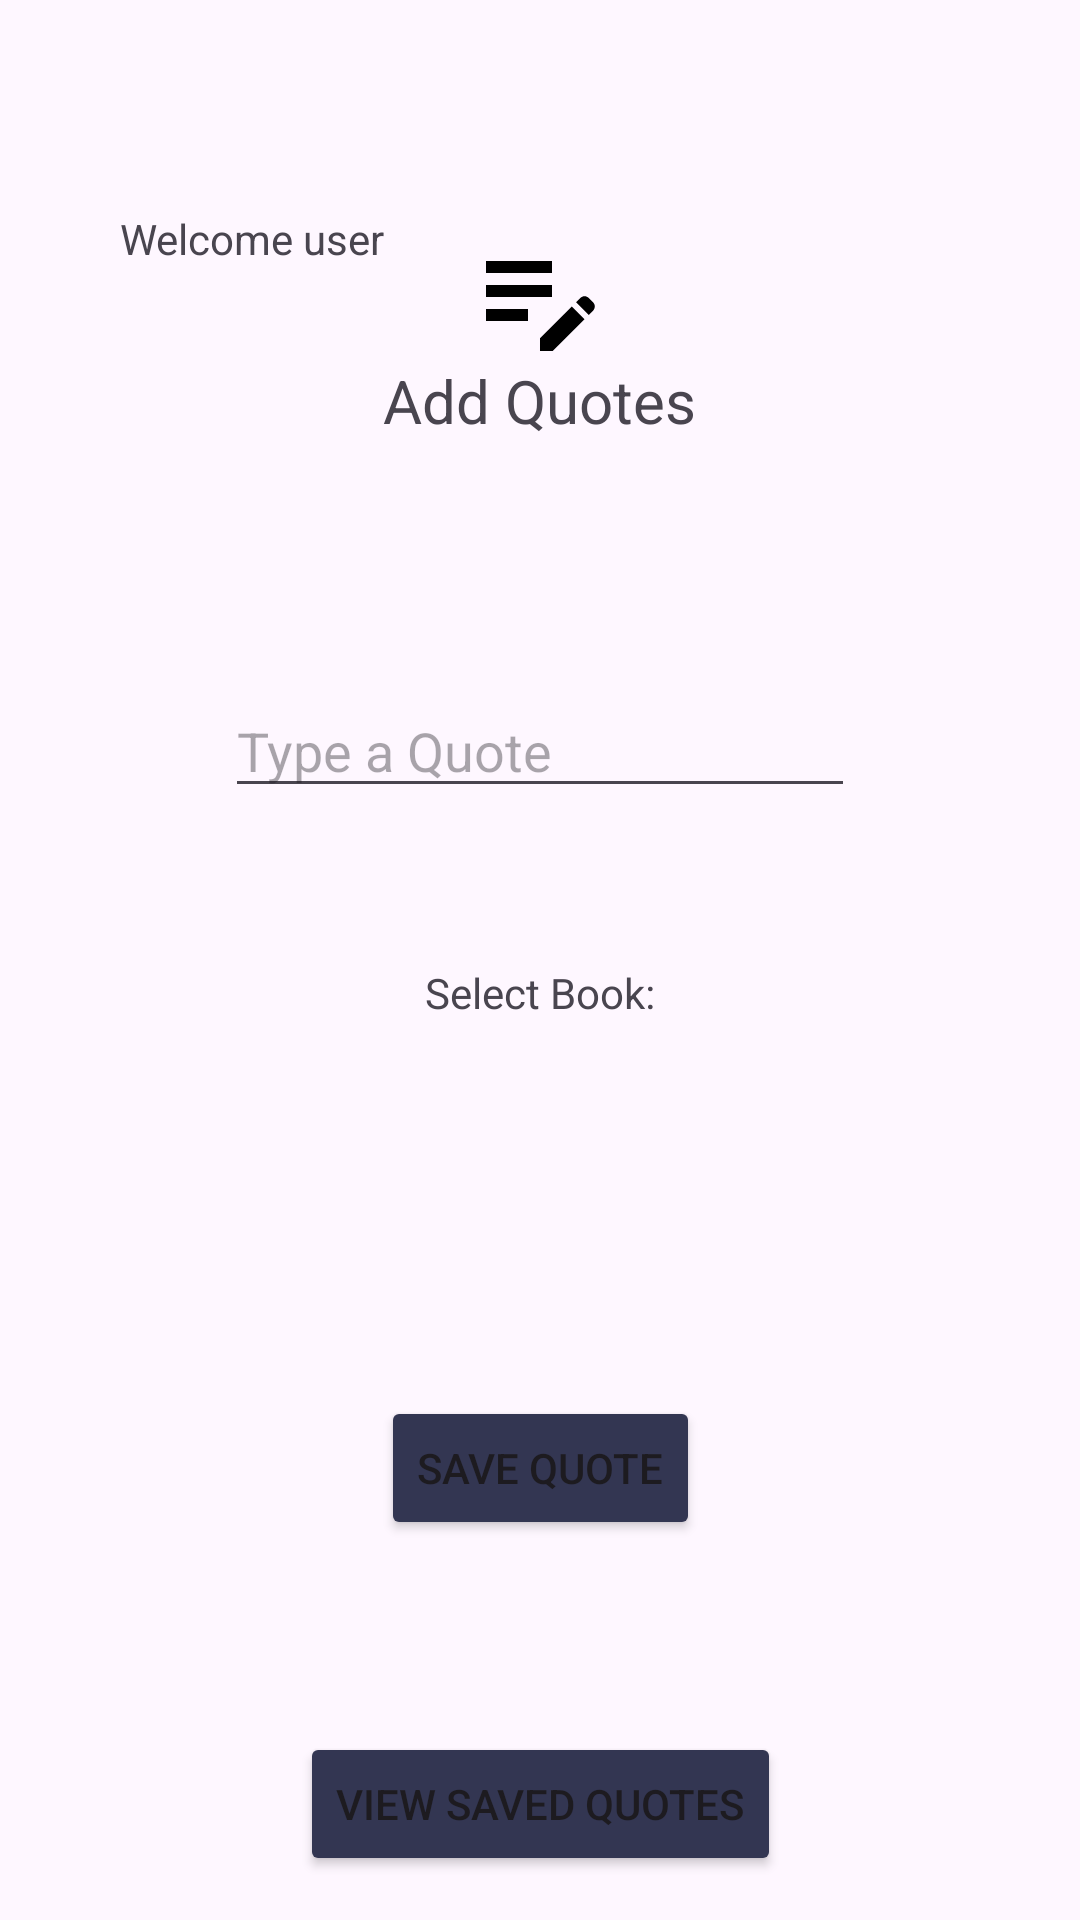

Write the Android layout XML for this screen, with the resource values it uses.
<!-- AndroidManifest.xml: application theme Theme.ReadingBox_154479 -->
<!-- res/layout/fragment_quotes.xml -->
<?xml version="1.0" encoding="utf-8"?>
<FrameLayout xmlns:android="http://schemas.android.com/apk/res/android"
    xmlns:app="http://schemas.android.com/apk/res-auto"
    xmlns:tools="http://schemas.android.com/tools"
    android:layout_width="match_parent"
    android:layout_height="match_parent"
    tools:context=".QuotesFragment">

    <TextView
        android:id="@+id/TextUserWelcome"
        android:layout_width="wrap_content"
        android:layout_height="wrap_content"

        android:layout_marginStart="40dp"
        android:layout_marginTop="70dp"
        android:text="Welcome user"
        android:textAlignment="viewStart" />

    <TextView
        android:id="@+id/textAddQuotes"
        android:layout_width="wrap_content"
        android:layout_height="wrap_content"
        android:layout_gravity="center_horizontal"
        android:layout_marginTop="120dp"
        android:text="Add Quotes"
        android:textSize="20sp" />

    <androidx.constraintlayout.widget.ConstraintLayout
        android:layout_width="match_parent"
        android:layout_height="match_parent">

        <EditText
            android:id="@+id/textContentQ"
            android:layout_width="wrap_content"
            android:layout_height="wrap_content"
            android:layout_marginStart="32dp"
            android:layout_marginTop="228dp"
            android:layout_marginEnd="32dp"
            android:ems="10"
            android:gravity="start|top"
            android:hint="Type a Quote"
            android:inputType="textMultiLine"
            app:layout_constraintEnd_toEndOf="parent"
            app:layout_constraintHorizontal_bias="0.5"
            app:layout_constraintStart_toStartOf="parent"
            app:layout_constraintTop_toTopOf="parent" />

        <Button
            android:id="@+id/buttonAddQuote"
            android:layout_width="wrap_content"
            android:layout_height="wrap_content"
            android:layout_marginTop="196dp"
            android:backgroundTint="@color/dark_blue"
            android:text="Save Quote"
            app:layout_constraintEnd_toEndOf="parent"
            app:layout_constraintHorizontal_bias="0.5"
            app:layout_constraintStart_toStartOf="parent"
            app:layout_constraintTop_toBottomOf="@+id/textContentQ" />

        <Spinner
            android:id="@+id/spinnerBooks"
            android:layout_width="wrap_content"
            android:layout_height="wrap_content"
            android:layout_marginTop="84dp"
            android:background="@drawable/oblong_shape"
            android:gravity="center"
            android:spinnerMode="dropdown"
            app:layout_constraintEnd_toEndOf="parent"
            app:layout_constraintHorizontal_bias="0.5"
            app:layout_constraintStart_toStartOf="parent"
            app:layout_constraintTop_toBottomOf="@+id/textContentQ" />

        <TextView
            android:id="@+id/textSelectBook"
            android:layout_width="wrap_content"
            android:layout_height="wrap_content"
            android:layout_marginStart="166dp"
            android:layout_marginTop="52dp"
            android:layout_marginEnd="166dp"
            android:text="Select Book:"
            app:layout_constraintEnd_toEndOf="parent"
            app:layout_constraintHorizontal_bias="0.5"
            app:layout_constraintStart_toStartOf="parent"
            app:layout_constraintTop_toBottomOf="@+id/textContentQ" />

        <Button
            android:id="@+id/btnGoToSaved"
            android:layout_width="wrap_content"
            android:layout_height="wrap_content"
            android:layout_marginTop="64dp"
            android:backgroundTint="@color/dark_blue"
            android:text="View Saved Quotes"
            app:layout_constraintEnd_toEndOf="parent"
            app:layout_constraintHorizontal_bias="0.5"
            app:layout_constraintStart_toStartOf="parent"
            app:layout_constraintTop_toBottomOf="@+id/buttonAddQuote" />
    </androidx.constraintlayout.widget.ConstraintLayout>

    <ImageView
        android:id="@+id/imageView"
        android:layout_width="wrap_content"
        android:layout_height="wrap_content"
        android:layout_gravity="center_horizontal"
        android:layout_marginTop="75dp"
        app:srcCompat="@drawable/add_quote" />

</FrameLayout>
<!-- resources referenced by this layout -->
<resources>
  <color name="dark_blue">#333652</color>
  <!-- drawable add_quote (drawable) -->
  <vector xmlns:android="http://schemas.android.com/apk/res/android" android:height="48dp" android:tint="#000000" android:viewportHeight="24" android:viewportWidth="24" android:width="48dp">
        
      <path android:fillColor="@android:color/white" android:pathData="M3,10h11v2H3V10zM3,8h11V6H3V8zM3,16h7v-2H3V16zM18.01,12.87l0.71,-0.71c0.39,-0.39 1.02,-0.39 1.41,0l0.71,0.71c0.39,0.39 0.39,1.02 0,1.41l-0.71,0.71L18.01,12.87zM17.3,13.58l-5.3,5.3V21h2.12l5.3,-5.3L17.3,13.58z"/>
      
  </vector>
  <!-- drawable oblong_shape (drawable) -->
  <?xml version="1.0" encoding="utf-8"?>
  <layer-list xmlns:android="http://schemas.android.com/apk/res/android">
  <item>
  <shape xmlns:android="http://schemas.android.com/apk/res/android"
      android:shape="rectangle">
      <solid android:color="@color/blue_gray"/>
      <size android:height="50dp" android:width="200dp"/>
      <corners android:radius="60dp"/>
  
  </shape>
  </item>
  
      <item android:drawable="@drawable/drop_down" android:height="50dp" android:width="50dp" android:gravity="center_horizontal|end|bottom">  </item>
  </layer-list>
  <style name="Theme.ReadingBox_154479" parent="Base.Theme.ReadingBox_154479" />
  <color name="blue_gray">#90ADC6</color>
  <style name="Base.Theme.ReadingBox_154479" parent="Theme.Material3.DayNight.NoActionBar">
          
          
      </style>
</resources>
